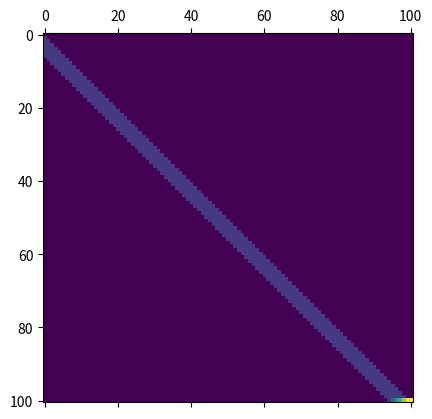
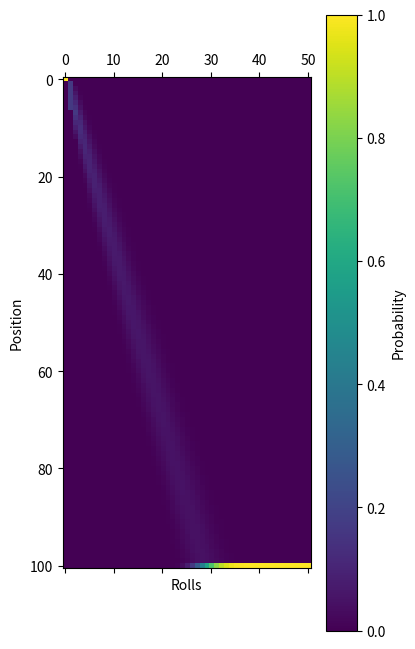
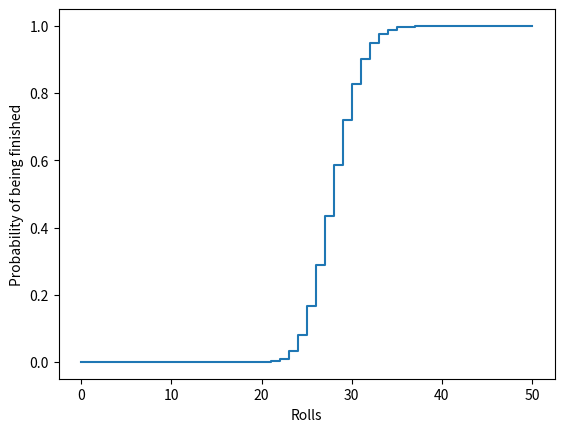
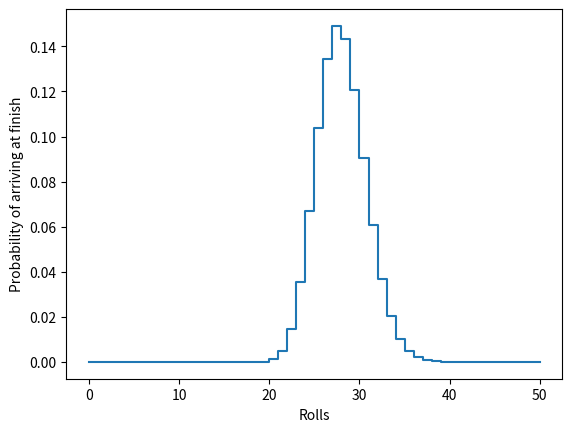

Write the Python code that produced these figures, in order.
import numpy as np
import matplotlib.pyplot as plt


def transition_matrix(states=101):
    M = np.zeros((states, states))

    for i in range(states - 6):
        M[i + 1 : i + 7, i] = 1 / 6

    # Handle "overshoot"
    for i in range(states - 6, states - 1):
        M[i + 1 : states - 1, i] = 1 / 6
        M[-1, i] = (6 - (states - 2 - i)) / 6
    M[-1, -1] = 1

    assert np.all(np.isclose(np.sum(M, axis=0), 1))
    return M


def probability_vector(N=50, states=101):

    M = transition_matrix(states)
    fig, ax = plt.subplots()
    ax.matshow(M)

    p = np.zeros((states, N + 1))
    p[0, 0] = 1.0

    for k in range(N):
        p[:, k + 1] = M @ p[:, k]

    fig, ax = plt.subplots(figsize=(4, 8))
    q = ax.matshow(p)
    ax.set_xlabel("Rolls")
    ax.set_ylabel("Position")
    cbar = fig.colorbar(q)
    cbar.set_label("Probability")

    fig, ax = plt.subplots()
    ax.step(range(N + 1), p[-1, :])
    ax.set_xlabel("Rolls")
    ax.set_ylabel("Probability of being finished")

    fig, ax = plt.subplots()
    ax.step(range(N + 1), np.gradient(p[-1, :]))
    ax.set_xlabel("Rolls")
    ax.set_ylabel("Probability of arriving at finish")

    plt.show()


if __name__ == "__main__":

    probability_vector(N=50, states=101)
